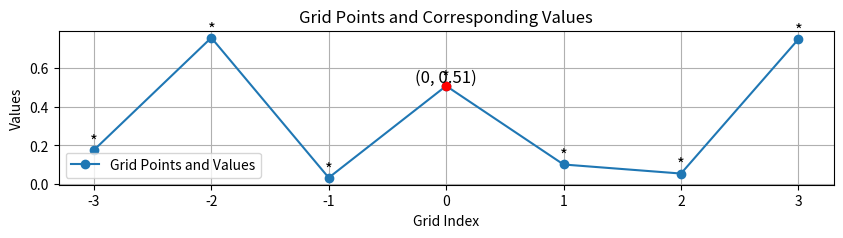

Generate this figure with matplotlib:
import matplotlib.pyplot as plt
import numpy as np

# 定义当前计算点i和扩展范围r、s
i = 0  # 当前计算点
r = 3  # 左侧扩展范围
s = 3  # 右侧扩展范围

# 生成网格点索引
x_indices = np.arange(i - r, i + s + 1)

# 生成对应的值（这里用随机值表示，实际应用中可以替换为具体值）
u_values = np.random.rand(len(x_indices))

# 绘制网格点和对应的值
plt.figure(figsize=(10, 2))
plt.plot(x_indices, u_values, 'o-', label='Grid Points and Values')
plt.xlabel('Grid Index')
plt.ylabel('Values')
plt.title('Grid Points and Corresponding Values')
plt.grid(True)
plt.legend()

# 标注每个网格点
for idx, value in zip(x_indices, u_values):
    plt.text(idx, value, f'*', fontsize=12, ha='center', va='bottom')

# 标注当前计算点
plt.plot(i, u_values[i - (i - r)], 'ro', label='Current Point (i)')
plt.text(i, u_values[i - (i - r)], f'({i}, {u_values[i - (i - r)]:.2f})', fontsize=12, ha='center', va='bottom')

plt.show()